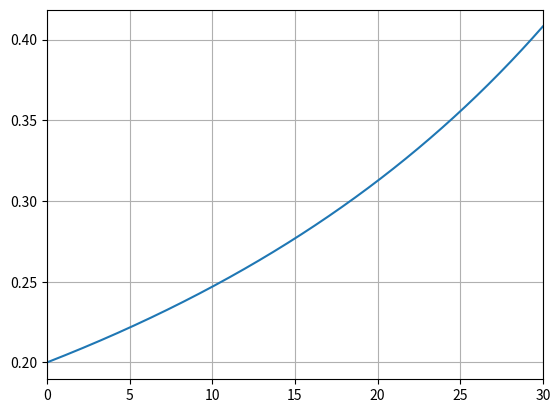

This figure's Python source:
import numpy as np

# aufgabe b

def summierte_trapezregel(f, a, b, n):
    h = (b-a)/n
    f_sum = 0
    for i in range(1,n):
        f_sum += f(a+i*h)
    
    return h * ( ( (f(a) + f(b)) / 2 ) + f_sum )

def summierte_trapezregel_verbose(f, a, b, n):
    h = (b-a)/n
    fa = f(a)
    fb = f(b)
    
    f_sum = ""
    for i in range(1,n):
        print("f(" + str(a+i*h) + ") =", f(a+i*h))
        f_sum += str(f(a+i*h))
        if i != n-1:
            f_sum += " + "
            
    print()        
    print(str(h) + " * ( (" + str(fa) + " + " + str(fb) + " / 2) + " + f_sum + " )")

u=2000
m0=10000
q=100
g=9.8

def v(t):
    return u*np.log(m0/(m0-q*t))-g*t

a=0
b=30
h = 10
n = int((b-a)/h)

summierte_trapezregel_verbose(v, a, b, n)
print(summierte_trapezregel(v, a, b, n))

# aufgabe c

import matplotlib.pyplot as plt

def df(t):
    return (u*q**2)/((m0-q*t)**2)

a = 0
b = 30
err = 0.1

# plot
x_values = np.arange(a,b,0.001)
y_values = df(x_values)

plt.plot(x_values, y_values)
plt.xlim(a, b)
plt.grid()
plt.show()

# identify biggest slope
max_slope = np.max(np.abs(y_values))

print('Höchste Steigung auf Interval [a,b]:', max_slope)

# summierte trapez regel
h = np.sqrt((err*12)/((b-a)*max_slope))
n = round((b-a)/h, 0)

print('h summierte Trapez-Regel:', h)
print('n summierte Trapez-Regel:', n)